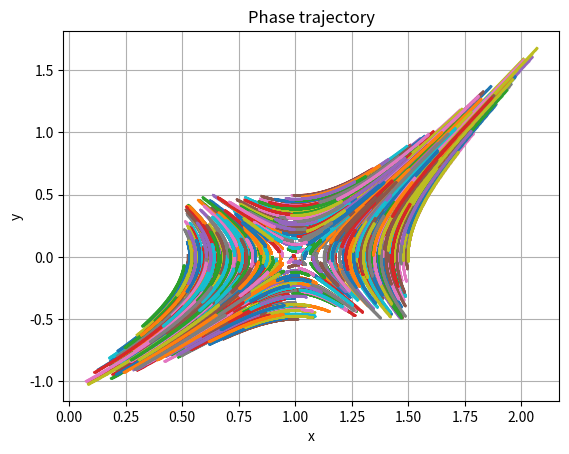

Python code for this plot:
#! python3

import matplotlib.pyplot as plt
import numpy as np
import random as rnd

def f(U):
    return [U[1], U[0] * U[0] - 1]

def next_u_1(U, tau, f_arr):
    f_arr.append(f(U))
    return np.copy(U) + tau * (np.array(f_arr[-1]))

def next_u_2(U, tau, f_arr):
    f_arr.append(f(U))
    return np.copy(U) + tau * (3.0/2.0 * np.array(f_arr[-1]) - 1.0/2.0 * np.array(f_arr[-2]))

def next_u_3(U, tau, f_arr):
    f_arr.append(f(U))
    return np.copy(U) + tau * (23.0/12.0 * np.array(f_arr[-1]) - 16.0/12.0 * np.array(f_arr[-2]) + 5.0/12.0 * np.array(f_arr[-3]))

def main():
    np.set_printoptions(floatmode='maxprec', suppress=True)

    tau = 1e-3
    rnd_size = 0.001

    plot_radius = 100
    u0 = [1.0, 0.0]

    f_arr = []

    for point in range(800):
        u = [u0[0] + rnd_size * rnd.randrange(-500, 500), u0[1] + rnd_size * rnd.randrange(-500, 500)]
        x_arr = np.array([u[0]])
        y_arr = np.array([u[1]])

        last_u = u
        res = next_u_1(last_u, tau, f_arr)
        x_arr = np.append(x_arr, res[0])
        y_arr = np.append(y_arr, res[1])

        last_u = np.copy(res)
        res = next_u_2(last_u, tau, f_arr)
        x_arr = np.append(x_arr, res[0])
        y_arr = np.append(y_arr, res[1])

        for t in range(600):
            last_u = np.copy(res)
            res = next_u_3(last_u, tau, f_arr)
            if (res[0] * res[0] + res[1] * res[1]) > plot_radius:
                break
            x_arr = np.append(x_arr, res[0])
            y_arr = np.append(y_arr, res[1])

        print(f"\rPlotting point = {point}", end="")
        plt.plot(x_arr, y_arr, '.-', ms=1)
    plt.grid()

    print("\nDone")

    plt.title("Phase trajectory")
    plt.ylabel("y")
    plt.xlabel("x")

    plt.show()
    # plt.savefig("jojo.png")

if __name__ == "__main__":
    main()
